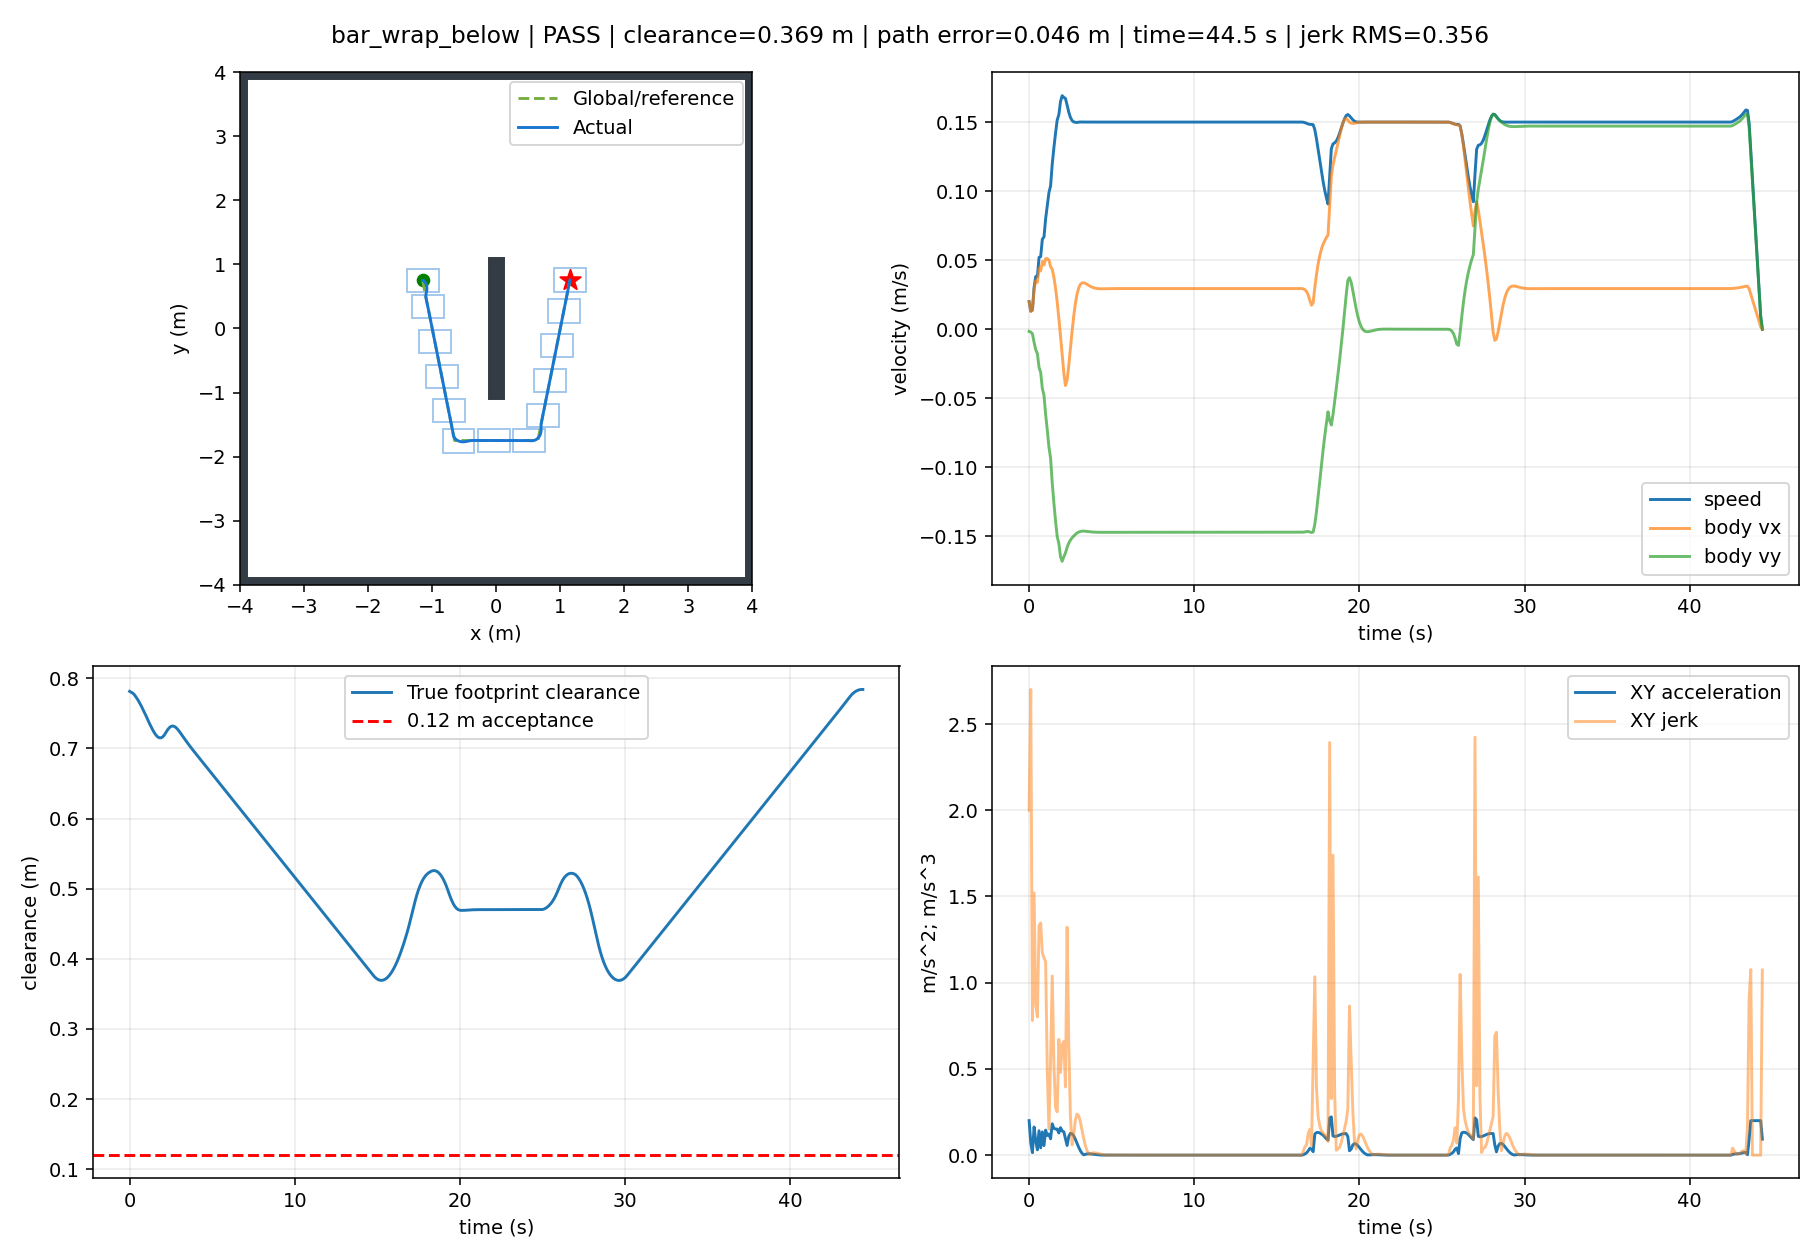

Data behind this chart, as committed beside it:
t, x, y, yaw, raw_vx, raw_vy, body_vx, body_vy, control_v, control_phi, clearance, goal_distance, speed, solved, stop, arrived, solve_ms, ax, ay, jerk, dune_distance
0.0, -1.149, 0.7499, 0.0, 0.01994, -0.001598, 0.01994, -0.001598, 0.02, -0.08, 0.7813, 2.299, 0.02, 1.0, False, False, 44.71, 0.1994, -0.01598, 2.0, 0.7818
0.1, -1.147, 0.7498, 0.0, 0.01289, -0.002081, 0.01289, -0.002081, 0.01306, -0.16, 0.7799, 2.297, 0.01306, 1.0, False, False, 64.64, -0.07043, -0.004823, 2.7, 0.7806
0.2, -1.146, 0.7495, 0.0, 0.01362, -0.003332, 0.01362, -0.003332, 0.01402, -0.24, 0.7786, 2.296, 0.01402, 1.0, False, False, 15.7, 0.007233, -0.01251, 0.7804, 0.7793
0.3, -1.144, 0.7487, 0.0, 0.02872, -0.009516, 0.02872, -0.009516, 0.03025, -0.32, 0.7762, 2.294, 0.03025, 1.0, False, False, 62.35, 0.151, -0.06184, 1.52, 0.7779
0.4, -1.14, 0.7474, 0.0, 0.03515, -0.01486, 0.03515, -0.01486, 0.03816, -0.4, 0.7727, 2.29, 0.03816, 1.0, False, False, 48.77, 0.06431, -0.05344, 0.871, 0.7755
0.5, -1.137, 0.7457, 0.0, 0.03397, -0.01769, 0.03397, -0.01769, 0.0383, -0.48, 0.7692, 2.287, 0.0383, 1.0, False, False, 15.59, -0.01175, -0.02827, 0.8012, 0.772
0.6, -1.133, 0.7433, 0.0, 0.04405, -0.02762, 0.04405, -0.02762, 0.05199, -0.56, 0.765, 2.283, 0.05199, 1.0, False, False, 62.27, 0.1007, -0.09928, 1.33, 0.7685
0.7, -1.128, 0.7403, 0.0, 0.04215, -0.03138, 0.04215, -0.03138, 0.05255, -0.64, 0.7607, 2.278, 0.05255, 1.0, False, False, 15.6, -0.01897, -0.03767, 1.346, 0.7643
0.8, -1.123, 0.7363, 0.0, 0.049, -0.04297, 0.049, -0.04297, 0.06517, -0.72, 0.7559, 2.273, 0.06517, 1.0, False, False, 47.26, 0.06847, -0.1159, 1.173, 0.76
0.9, -1.119, 0.7317, 0.0, 0.04654, -0.04791, 0.04654, -0.04791, 0.06679, -0.8, 0.7511, 2.269, 0.06679, 1.0, False, False, 15.9, -0.02462, -0.04941, 1.144, 0.7552
1.0, -1.114, 0.7259, 0.0, 0.051, -0.06169, 0.051, -0.06169, 0.08004, -0.88, 0.746, 2.264, 0.08004, 1.0, False, False, 47.93, 0.04464, -0.1378, 1.123, 0.7504
1.1, -1.108, 0.7189, 0.0, 0.05118, -0.0731, 0.05118, -0.0731, 0.08924, -0.96, 0.7408, 2.258, 0.08924, 1.0, False, False, 31.33, 0.001785, -0.1141, 0.4897, 0.7453
1.2, -1.103, 0.7106, 0.0, 0.05008, -0.08531, 0.05008, -0.08531, 0.09892, -1.04, 0.7356, 2.253, 0.09892, 1.0, False, False, 62.1, -0.01102, -0.1221, 0.1511, 0.7401
1.3, -1.098, 0.7014, 0.0, 0.04523, -0.09343, 0.04523, -0.09343, 0.1038, -1.12, 0.7307, 2.249, 0.1038, 1.0, False, False, 15.8, -0.04851, -0.08123, 0.5547, 0.7349
1.4, -1.094, 0.6909, 0.0, 0.04335, -0.1115, 0.04335, -0.1115, 0.1196, -1.2, 0.7263, 2.245, 0.1196, 1.0, False, False, 31.47, -0.01873, -0.1807, 1.039, 0.73
1.5, -1.09, 0.6786, 0.0, 0.03769, -0.1259, 0.03769, -0.1259, 0.1315, -1.28, 0.7222, 2.241, 0.1315, 1.0, False, False, 31.52, -0.05662, -0.1443, 0.5259, 0.7255
1.6, -1.086, 0.665, 0.0, 0.02971, -0.1388, 0.02971, -0.1388, 0.142, -1.36, 0.7188, 2.238, 0.142, 1.0, False, False, 31.6, -0.0798, -0.1291, 0.2768, 0.7214
1.7, -1.084, 0.6502, 0.0, 0.01976, -0.1502, 0.01976, -0.1502, 0.1515, -1.44, 0.7164, 2.236, 0.1515, 1.0, False, False, 31.95, -0.09951, -0.1136, 0.2511, 0.7181
1.8, -1.083, 0.6347, 0.0, 0.007887, -0.1551, 0.007887, -0.1551, 0.1553, -1.52, 0.7151, 2.236, 0.1553, 1.0, False, False, 16, -0.1187, -0.0493, 0.6709, 0.7156
1.9, -1.083, 0.6184, 0.0, -0.004814, -0.1648, -0.004814, -0.1648, 0.1649, -1.6, 0.715, 2.236, 0.1649, 1.0, False, False, 31.22, -0.127, -0.09655, 0.4797, 0.7143
2.0, -1.084, 0.6015, 0.0, -0.01843, -0.1681, -0.01843, -0.1681, 0.1691, -1.68, 0.7164, 2.239, 0.1691, 1.0, False, False, 31.3, -0.1362, -0.03332, 0.6389, 0.7143
2.1, -1.086, 0.585, 0.0, -0.03157, -0.1649, -0.03157, -0.1649, 0.1679, -1.76, 0.719, 2.243, 0.1679, 1.0, False, False, 16, -0.1314, 0.03241, 0.659, 0.7156
2.2, -1.09, 0.5687, 0.0, -0.04079, -0.162, -0.04079, -0.162, 0.1671, -1.817, 0.7228, 2.248, 0.1671, 1.0, False, False, 31.29, -0.09212, 0.02835, 0.3951, 0.7182
2.3, -1.094, 0.5529, 0.0, -0.03683, -0.1581, -0.03683, -0.1581, 0.1623, -1.8, 0.7265, 2.253, 0.1623, 1.0, False, False, 16, 0.03955, 0.03959, 1.321, 0.7221
2.4, -1.097, 0.5374, 0.0, -0.02644, -0.155, -0.02644, -0.155, 0.1572, -1.74, 0.7294, 2.257, 0.1572, 1.0, False, False, 32.87, 0.104, 0.03125, 0.6494, 0.7258
2.5, -1.099, 0.5222, 0.0, -0.01398, -0.1528, -0.01398, -0.1528, 0.1534, -1.662, 0.7313, 2.26, 0.1534, 1.0, False, False, 32.16, 0.1245, 0.02196, 0.2258, 0.7287
2.6, -1.099, 0.5071, 0.0, -0.001704, -0.1511, -0.001704, -0.1511, 0.1512, -1.582, 0.7319, 2.262, 0.1512, 1.0, False, False, 31.91, 0.1228, 0.01626, 0.05958, 0.7305
2.7, -1.099, 0.4921, 0.0, 0.009432, -0.1498, 0.009432, -0.1498, 0.1501, -1.508, 0.7314, 2.264, 0.1501, 1.0, False, False, 31.4, 0.1114, 0.01311, 0.1186, 0.7312
2.8, -1.097, 0.4772, 0.0, 0.01854, -0.1487, 0.01854, -0.1487, 0.1498, -1.447, 0.7298, 2.264, 0.1498, 1.0, False, False, 31.48, 0.0911, 0.01134, 0.2033, 0.7307
2.9, -1.095, 0.4624, 0.0, 0.02527, -0.1476, 0.02527, -0.1476, 0.1497, -1.401, 0.7274, 2.263, 0.1497, 1.0, False, False, 15.62, 0.06732, 0.01134, 0.2378, 0.7291
3.0, -1.092, 0.4477, 0.0, 0.02979, -0.147, 0.02979, -0.147, 0.15, -1.371, 0.7245, 2.262, 0.15, 1.0, False, False, 31.33, 0.04513, 0.005901, 0.2285, 0.7267
3.1, -1.089, 0.4331, 0.0, 0.03236, -0.1465, 0.03236, -0.1465, 0.1501, -1.353, 0.7212, 2.261, 0.1501, 1.0, False, False, 31.51, 0.02569, 0.004494, 0.195, 0.7237
3.2, -1.085, 0.4184, 0.0, 0.03347, -0.1463, 0.03347, -0.1463, 0.1501, -1.346, 0.7179, 2.26, 0.1501, 1.0, False, False, 15.62, 0.01118, 0.002425, 0.1465, 0.7205
3.3, -1.082, 0.4038, 0.0, 0.03364, -0.1462, 0.03364, -0.1462, 0.1501, -1.345, 0.7145, 2.259, 0.1501, 1.0, False, False, 31.46, 0.00164, 0.0004192, 0.09749, 0.7172
3.4, -1.079, 0.3892, 0.0, 0.03324, -0.1463, 0.03324, -0.1463, 0.15, -1.347, 0.7112, 2.258, 0.15, 1.0, False, False, 15.61, -0.004009, -0.0007188, 0.05763, 0.7138
3.5, -1.075, 0.3745, 0.0, 0.03256, -0.1464, 0.03256, -0.1464, 0.15, -1.352, 0.7079, 2.257, 0.15, 1.0, False, False, 31.15, -0.006765, -0.00133, 0.02822, 0.7105
3.6, -1.072, 0.3599, 0.0, 0.03181, -0.1466, 0.03181, -0.1466, 0.15, -1.357, 0.7048, 2.256, 0.15, 1.0, False, False, 15.6, -0.007537, -0.001524, 0.007963, 0.7072
3.7, -1.069, 0.3452, 0.0, 0.0311, -0.1467, 0.0311, -0.1467, 0.15, -1.362, 0.7016, 2.256, 0.15, 1.0, False, False, 31.27, -0.007103, -0.001466, 0.00438, 0.704
3.8, -1.066, 0.3305, 0.0, 0.03049, -0.1469, 0.03049, -0.1469, 0.15, -1.366, 0.6986, 2.255, 0.15, 1.0, False, False, 31.38, -0.006024, -0.001239, 0.01102, 0.7009
3.9, -1.063, 0.3158, 0.0, 0.03002, -0.147, 0.03002, -0.147, 0.15, -1.369, 0.6956, 2.255, 0.15, 1.0, False, False, 31.45, -0.004703, -0.0009625, 0.0135, 0.6978
4.0, -1.06, 0.3011, 0.0, 0.02968, -0.147, 0.02968, -0.147, 0.15, -1.372, 0.6926, 2.255, 0.15, 1.0, False, False, 15.52, -0.003397, -0.0006866, 0.01334, 0.6948
4.1, -1.057, 0.2864, 0.0, 0.02946, -0.1471, 0.02946, -0.1471, 0.15, -1.373, 0.6897, 2.255, 0.15, 1.0, False, False, 15.72, -0.002254, -0.000457, 0.01166, 0.6919
4.2, -1.054, 0.2717, 0.0, 0.02933, -0.1471, 0.02933, -0.1471, 0.15, -1.374, 0.6867, 2.256, 0.15, 1.0, False, False, 31.19, -0.001337, -0.0002713, 0.009354, 0.6889
4.3, -1.051, 0.257, 0.0, 0.02926, -0.1471, 0.02926, -0.1471, 0.15, -1.374, 0.6838, 2.256, 0.15, 1.0, False, False, 15.6, -0.0006563, -0.0001314, 0.00695, 0.686
4.4, -1.048, 0.2423, 0.0, 0.02924, -0.1471, 0.02924, -0.1471, 0.15, -1.375, 0.6809, 2.256, 0.15, 1.0, False, False, 15.66, -0.0001904, -3.802558563803515e-05, 0.004752, 0.683
4.5, -1.045, 0.2276, 0.0, 0.02925, -0.1471, 0.02925, -0.1471, 0.15, -1.375, 0.678, 2.257, 0.15, 1.0, False, False, 15.67, 9.82291683750483e-05, 1.9769240475753236e-05, 0.002943, 0.6801
4.6, -1.043, 0.2128, 0.0, 0.02928, -0.1471, 0.02928, -0.1471, 0.15, -1.374, 0.675, 2.257, 0.15, 1.0, False, False, 15.69, 0.0002517, 5.040312906795519e-05, 0.001565, 0.6772
4.7, -1.04, 0.1981, 0.0, 0.02931, -0.1471, 0.02931, -0.1471, 0.15, -1.374, 0.6721, 2.258, 0.15, 1.0, False, False, 15.67, 0.0003099, 6.197897544968356e-05, 0.000594, 0.6742
4.8, -1.037, 0.1834, 0.0, 0.02934, -0.1471, 0.02934, -0.1471, 0.15, -1.374, 0.6692, 2.259, 0.15, 1.0, False, False, 31.33, 0.0003071, 6.13529966003723e-05, 2.891137019391129e-05, 0.6713
4.9, -1.034, 0.1687, 0.0, 0.02936, -0.1471, 0.02936, -0.1471, 0.15, -1.374, 0.6662, 2.26, 0.15, 1.0, False, False, 15.56, 0.0002692, 5.380429249440821e-05, 0.0003863, 0.6684
5.0, -1.031, 0.154, 0.0, 0.02939, -0.1471, 0.02939, -0.1471, 0.15, -1.374, 0.6633, 2.261, 0.15, 1.0, False, False, 15.66, 0.0002162, 4.320265081902974e-05, 0.0005405, 0.6654
5.1, -1.028, 0.1393, 0.0, 0.0294, -0.1471, 0.0294, -0.1471, 0.15, -1.374, 0.6604, 2.262, 0.15, 1.0, False, False, 15.66, 0.0001606, 3.209612253002314e-05, 0.000567, 0.6625
5.2, -1.025, 0.1246, 0.0, 0.02941, -0.1471, 0.02941, -0.1471, 0.15, -1.373, 0.6574, 2.263, 0.15, 1.0, False, False, 31.27, 0.0001101, 2.1996062784246373e-05, 0.0005154, 0.6595
5.3, -1.022, 0.1099, 0.0, 0.02942, -0.1471, 0.02942, -0.1471, 0.15, -1.373, 0.6545, 2.264, 0.15, 1.0, False, False, 15.51, 6.824367844184692e-05, 1.3645015493612966e-05, 0.0004267, 0.6566
5.4, -1.019, 0.09517, 0.0, 0.02942, -0.1471, 0.02942, -0.1471, 0.15, -1.373, 0.6515, 2.266, 0.15, 1.0, False, False, 15.67, 3.6376628028585156e-05, 7.273372255311994e-06, 0.000325, 0.6536
5.5, -1.016, 0.08046, 0.0, 0.02942, -0.1471, 0.02942, -0.1471, 0.15, -1.373, 0.6486, 2.267, 0.15, 1.0, False, False, 31.02, 1.3904427046927681e-05, 2.780275101255114e-06, 0.0002292, 0.6507
5.6, -1.013, 0.06575, 0.0, 0.02942, -0.1471, 0.02942, -0.1471, 0.15, -1.373, 0.6457, 2.269, 0.15, 1.0, False, False, 15.53, -5.637011629699984e-07, -1.1243185049636395e-07, 0.0001475, 0.6478
5.7, -1.01, 0.05104, 0.0, 0.02942, -0.1471, 0.02942, -0.1471, 0.15, -1.373, 0.6427, 2.27, 0.15, 1.0, False, False, 15.62, -8.76809912883636e-06, -1.7534394025631173e-06, 8.366902160791185e-05, 0.6448
5.8, -1.007, 0.03633, 0.0, 0.02942, -0.1471, 0.02942, -0.1471, 0.15, -1.373, 0.6398, 2.272, 0.15, 1.0, False, False, 15.69, -1.2430943088087565e-05, -2.4861618180826994e-06, 3.735412695811253e-05, 0.6419
5.9, -1.004, 0.02162, 0.0, 0.02942, -0.1471, 0.02942, -0.1471, 0.15, -1.373, 0.6368, 2.274, 0.15, 1.0, False, False, 15.71, -1.3069429350698325e-05, -2.6139593717333653e-06, 6.511504605402282e-06, 0.6389
... 385 more rows
